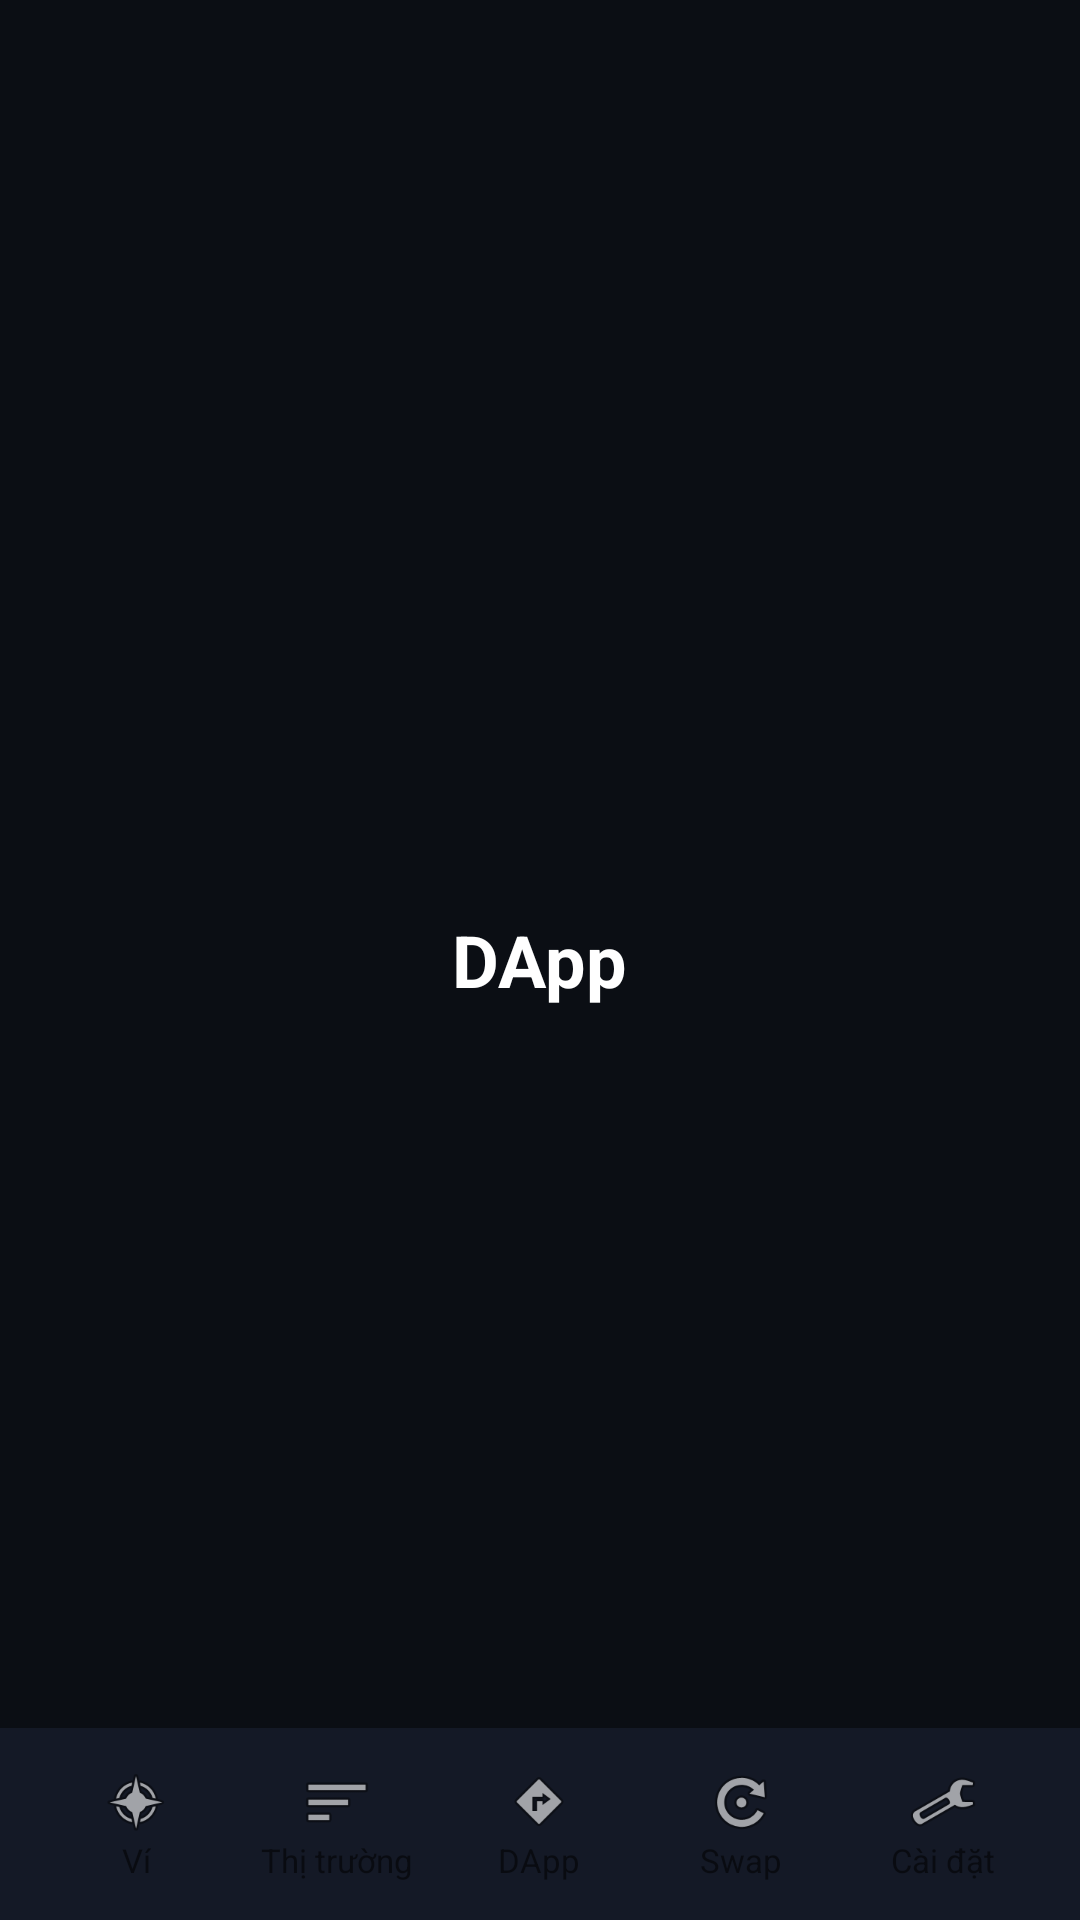

The Android layout XML behind this screen, and the referenced resources:
<!-- AndroidManifest.xml: application theme Theme.AppCompat.DayNight.NoActionBar -->
<!-- res/layout/activity_dapp.xml -->
<?xml version="1.0" encoding="utf-8"?>
<RelativeLayout xmlns:android="http://schemas.android.com/apk/res/android"
    android:layout_width="match_parent"
    android:layout_height="match_parent"
    android:background="@color/safepal_bg">

    <TextView
        android:layout_centerInParent="true"
        android:text="DApp"
        android:textColor="@color/safepal_text"
        android:textSize="24sp"
        android:textStyle="bold"
        android:layout_width="wrap_content"
        android:layout_height="wrap_content"/>

    <include layout="@layout/layout_bottom_nav"
        android:layout_width="match_parent"
        android:layout_height="64dp"
        android:layout_alignParentBottom="true"/>
</RelativeLayout>
<!-- res/layout/layout_bottom_nav.xml (included above) -->
<?xml version="1.0" encoding="utf-8"?>
<LinearLayout xmlns:android="http://schemas.android.com/apk/res/android"
    android:layout_width="match_parent"
    android:layout_height="64dp"
    android:background="#141926"
    android:orientation="horizontal"
    android:paddingHorizontal="12dp">

    <LinearLayout android:id="@+id/navWallet" android:layout_weight="1"
        android:layout_width="0dp" android:layout_height="match_parent"
        android:gravity="center" android:orientation="vertical">
        <ImageView android:id="@+id/icWallet" android:layout_width="24dp" android:layout_height="24dp"
            android:src="@android:drawable/ic_menu_compass"/>
        <TextView android:id="@+id/tvWallet" android:text="Ví" android:textSize="11sp"
            android:layout_width="wrap_content" android:layout_height="wrap_content"/>
    </LinearLayout>

    <LinearLayout android:id="@+id/navMarket" android:layout_weight="1"
        android:layout_width="0dp" android:layout_height="match_parent"
        android:gravity="center" android:orientation="vertical">
        <ImageView android:id="@+id/icMarket" android:layout_width="24dp" android:layout_height="24dp"
            android:src="@android:drawable/ic_menu_sort_by_size"/>
        <TextView android:id="@+id/tvMarket" android:text="Thị trường" android:textSize="11sp"
            android:layout_width="wrap_content" android:layout_height="wrap_content"/>
    </LinearLayout>

    <LinearLayout android:id="@+id/navDapp" android:layout_weight="1"
        android:layout_width="0dp" android:layout_height="match_parent"
        android:gravity="center" android:orientation="vertical">
        <ImageView android:id="@+id/icDapp" android:layout_width="24dp" android:layout_height="24dp"
            android:src="@android:drawable/ic_menu_directions"/>
        <TextView android:id="@+id/tvDapp" android:text="DApp" android:textSize="11sp"
            android:layout_width="wrap_content" android:layout_height="wrap_content"/>
    </LinearLayout>

    <LinearLayout android:id="@+id/navSwap" android:layout_weight="1"
        android:layout_width="0dp" android:layout_height="match_parent"
        android:gravity="center" android:orientation="vertical">
        <ImageView android:id="@+id/icSwap" android:layout_width="24dp" android:layout_height="24dp"
            android:src="@android:drawable/ic_menu_rotate"/>
        <TextView android:id="@+id/tvSwap" android:text="Swap" android:textSize="11sp"
            android:layout_width="wrap_content" android:layout_height="wrap_content"/>
    </LinearLayout>

    <LinearLayout android:id="@+id/navSettings" android:layout_weight="1"
        android:layout_width="0dp" android:layout_height="match_parent"
        android:gravity="center" android:orientation="vertical">
        <ImageView android:id="@+id/icSettings" android:layout_width="24dp" android:layout_height="24dp"
            android:src="@android:drawable/ic_menu_preferences"/>
        <TextView android:id="@+id/tvSettings" android:text="Cài đặt" android:textSize="11sp"
            android:layout_width="wrap_content" android:layout_height="wrap_content"/>
    </LinearLayout>
</LinearLayout>
<!-- resources referenced by this layout -->
<resources>
  <color name="safepal_bg">#0B0E14</color>
  <color name="safepal_text">#FFFFFF</color>
</resources>
